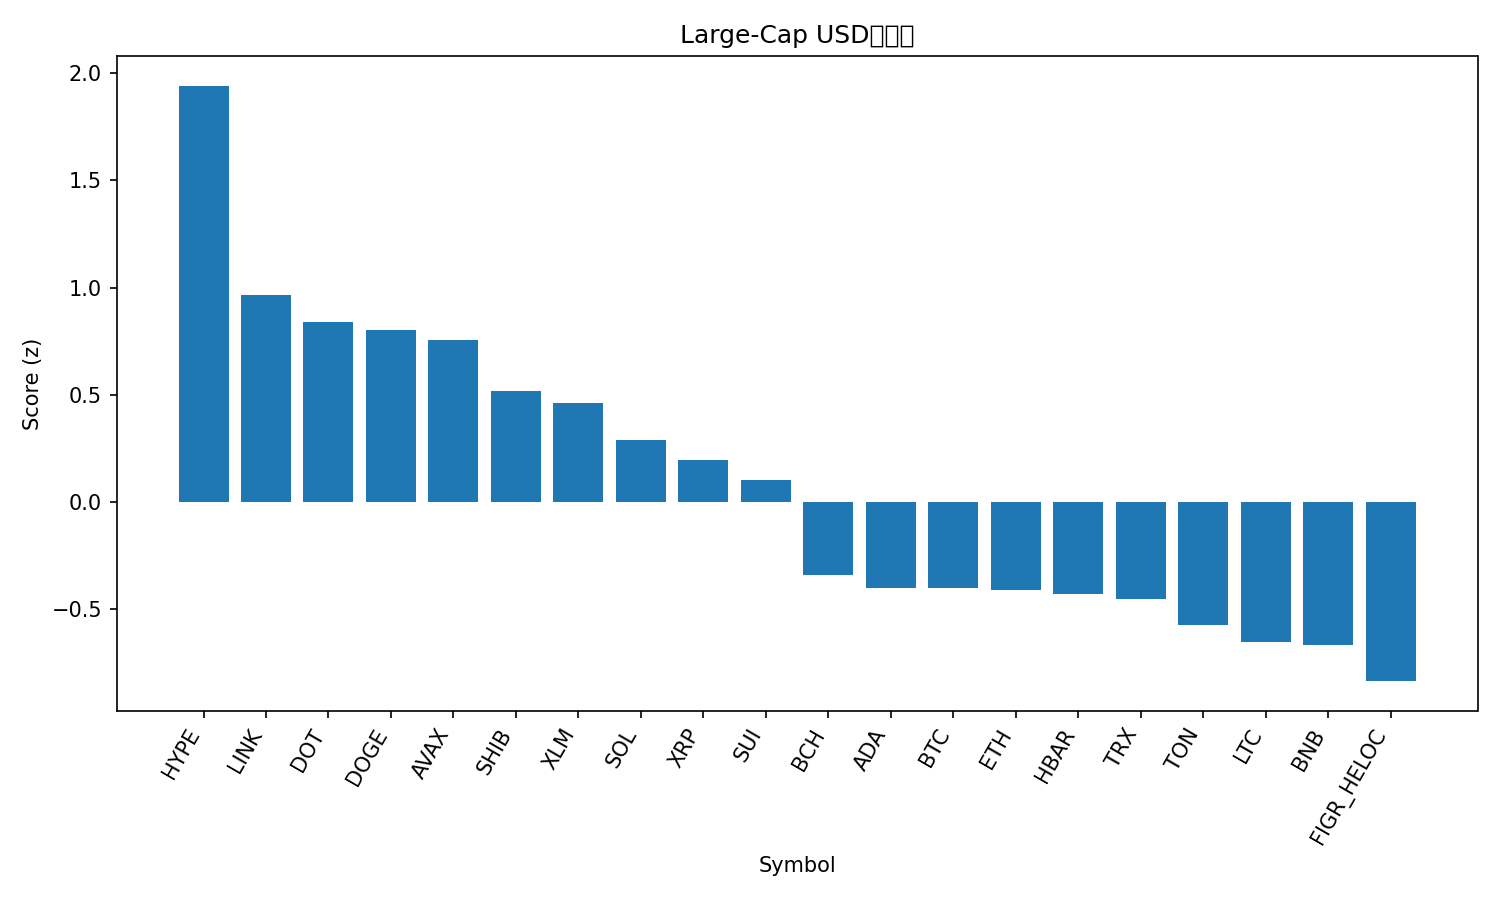

Source data for this figure (header and first rows):
rank, name, symbol, price, pct_1h, pct_24h, pct_7d, pct_1h_vs_btc, pct_24h_vs_btc, pct_7d_vs_btc, market_cap_rank, market_cap, volume_usd, score
1, Hyperliquid, HYPE, 50.78, 0.7405, 7.656, 13.04, 0.6034, 6.963, 11.02, 16, 13800147870, 375787049, 1.941
2, Chainlink, LINK, 22.81, 1.273, 2.351, -4.14, 1.136, 1.659, -6.154, 13, 15471591440, 631553421, 0.9668
3, Polkadot, DOT, 4.03, 0.5049, 4.629, 6.124, 0.3678, 3.937, 4.11, 34, 6140193887, 422755431, 0.8382
4, Dogecoin, DOGE, 0.234, 0.05486, 7.501, 6.919, -0.08223, 6.809, 4.904, 9, 35291528858, 2827849429, 0.8
5, Avalanche, AVAX, 25.23, 0.7108, 2.963, 4.69, 0.5737, 2.27, 2.675, 23, 10656314643, 426452226, 0.7538
6, Shiba Inu, SHIB, 1.27e-05, 0.6256, 2.762, 2.46, 0.4885, 2.069, 0.445, 31, 7483194854, 167064921, 0.515
7, Stellar, XLM, 0.3685, 0.5726, 3.037, 1.701, 0.4355, 2.344, -0.3136, 21, 11693537076, 233616264, 0.4616
8, Solana, SOL, 209.6, 0.352, 3.119, 3.226, 0.2149, 2.427, 1.211, 6, 113495307835, 5906125700, 0.2878
9, XRP, XRP, 2.92, 0.2645, 3.142, 3.625, 0.1274, 2.449, 1.611, 3, 174119388299, 5060911039, 0.1966
10, Sui, SUI, 3.45, 0.3854, 1.719, 3.804, 0.2483, 1.027, 1.79, 19, 12307940298, 793392944, 0.102
11, Bitcoin Cash, BCH, 594.9, 0.2002, -0.7135, 8.309, 0.06313, -1.406, 6.294, 20, 11852206429, 321648201, -0.3399
12, Cardano, ADA, 0.8469, 0.006616, 2.318, 0.7936, -0.1305, 1.626, -1.221, 11, 30920162379, 1227649969, -0.4015
13, Bitcoin, BTC, 111796, 0.1371, 0.6927, 2.015, 0.0, 0.0, 0.0, 1, 2227006792910, 26934549895, -0.4042
14, Ethereum, ETH, 4314, 0.3715, 0.399, -3.634, 0.2344, -0.2937, -5.648, 2, 520715037509, 18989111885, -0.4124
15, Hedera, HBAR, 0.2228, 0.09854, 1.446, 0.9212, -0.03856, 0.7529, -1.093, 25, 9449457914, 162268932, -0.4308
16, TRON, TRX, 0.3323, 0.2028, 1.356, -2.309, 0.06568, 0.6638, -4.324, 10, 31465038270, 834401012, -0.455
17, Toncoin, TON, 3.09, 0.2518, 0.1618, -1.823, 0.1147, -0.5309, -3.837, 30, 7945401887, 90815263, -0.5747
18, Litecoin, LTC, 113.3, 0.1333, -0.4626, 2.06, -0.003769, -1.155, 0.04517, 28, 8642813031, 500320271, -0.6552
19, BNB, BNB, 874.3, 0.03393, 0.441, 1.094, -0.1032, -0.2517, -0.9206, 5, 121694326097, 1119134052, -0.6684
20, Figure Heloc, FIGR_HELOC, 1.0, 0.0, 0.0, 0.0, -0.1371, -0.6927, -2.015, 18, 12312684309, 18860, -0.8366
21, Cronos, CRO, 0.2572, -0.1399, -2.172, -8.406, -0.277, -2.865, -10.42, 27, 8651430905, 70308160, -1.743
